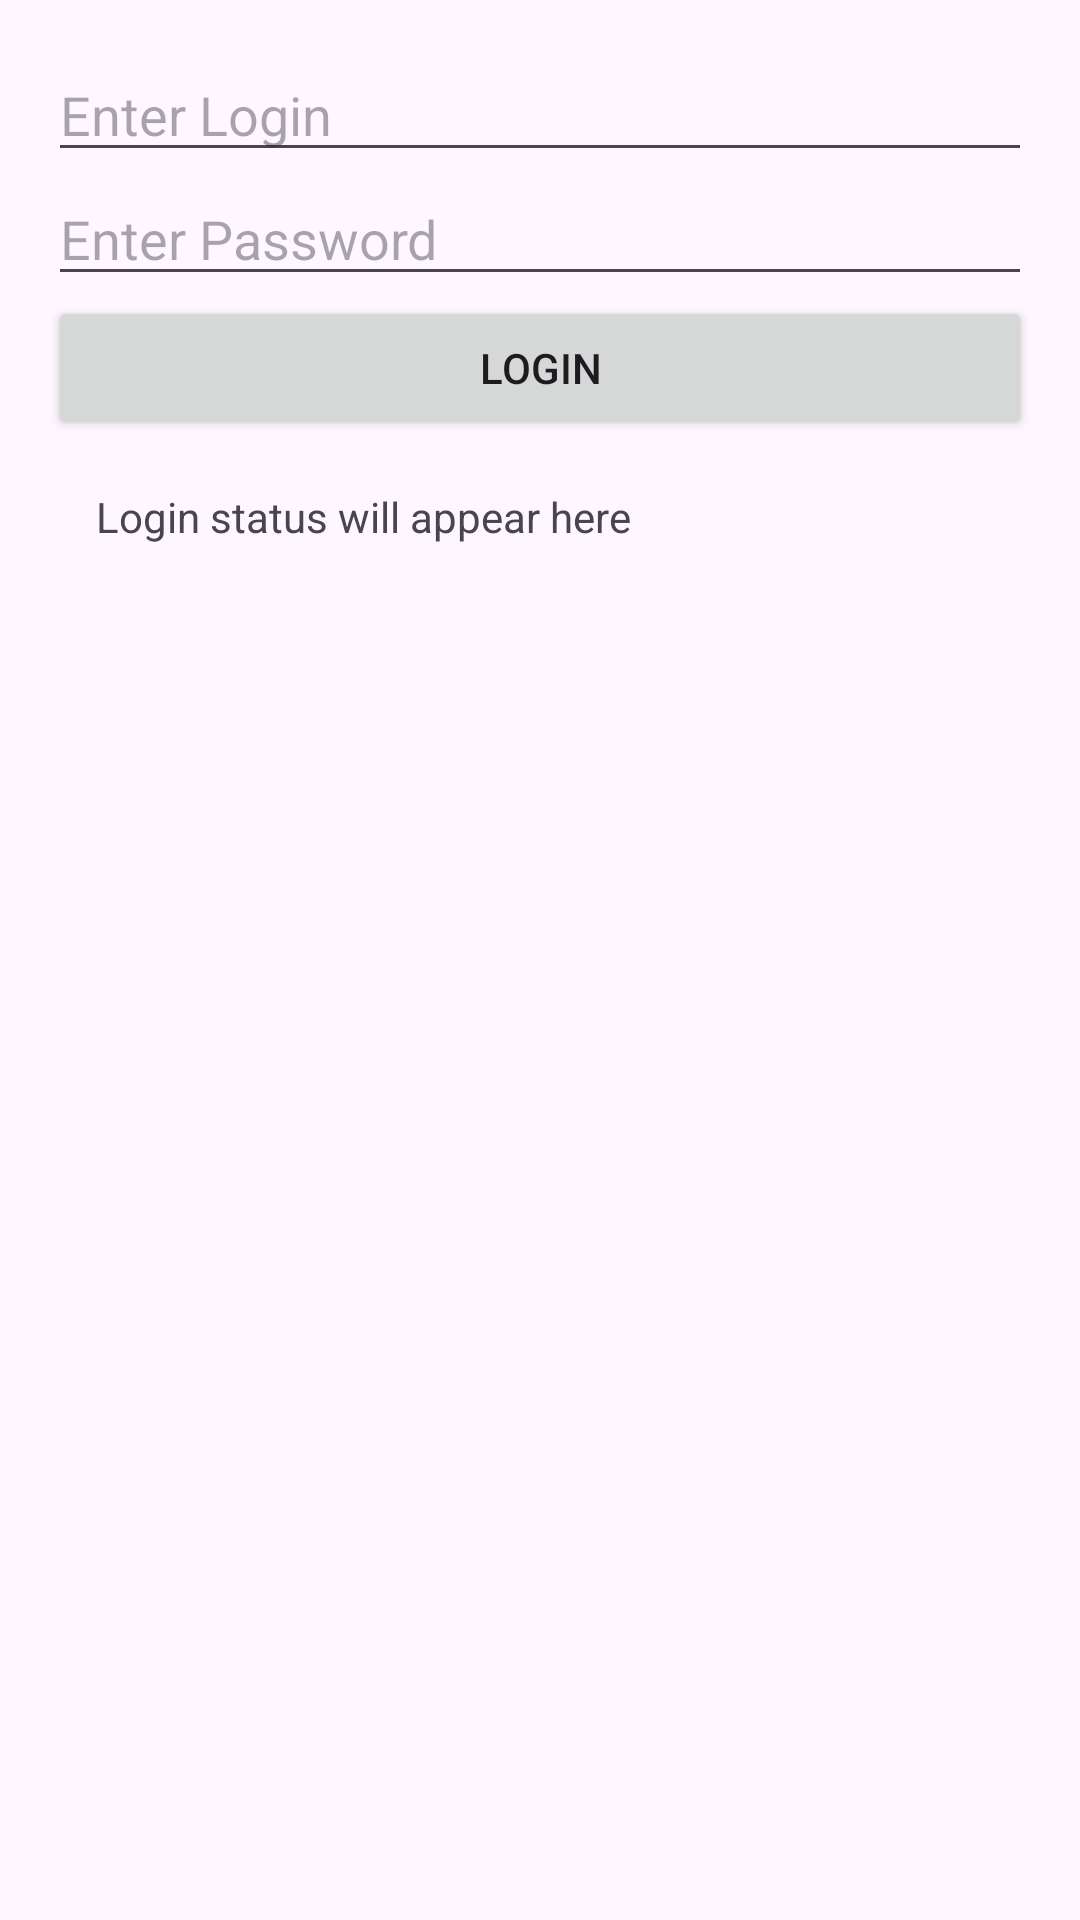

Write the Android layout XML for this screen, with the resource values it uses.
<!-- AndroidManifest.xml: application theme Theme.Kursach_02 -->
<!-- res/layout/fragment_vhod.xml -->
<?xml version="1.0" encoding="utf-8"?>
<LinearLayout xmlns:android="http://schemas.android.com/apk/res/android"
    android:layout_width="match_parent"
    android:layout_height="match_parent"
    android:orientation="vertical"
    android:padding="16dp">

    <EditText
        android:id="@+id/userLogin"
        android:layout_width="match_parent"
        android:layout_height="wrap_content"
        android:hint="Enter Login" />

    <EditText
        android:id="@+id/userPassword"
        android:layout_width="match_parent"
        android:layout_height="wrap_content"
        android:hint="Enter Password"
        android:inputType="textPassword" />

    <Button
        android:id="@+id/login_button"
        android:layout_width="match_parent"
        android:layout_height="wrap_content"
        android:text="Login" />

    <TextView
        android:id="@+id/login_status"
        android:layout_width="match_parent"
        android:layout_height="wrap_content"
        android:padding="16dp"
        android:text="Login status will appear here" />

</LinearLayout>
<!-- resources referenced by this layout -->
<resources>
  <style name="Theme.Kursach_02" parent="Base.Theme.Kursach_02" />
  <style name="Base.Theme.Kursach_02" parent="Theme.Material3.DayNight.NoActionBar">
          
          
      </style>
</resources>
